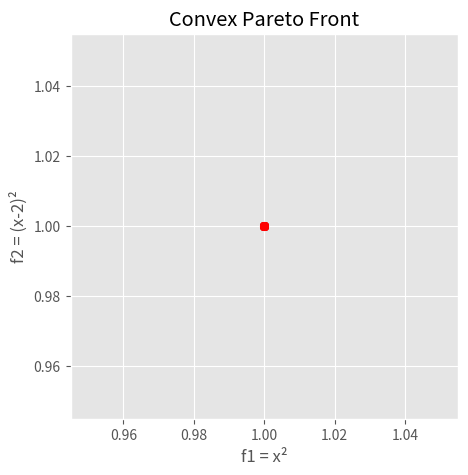
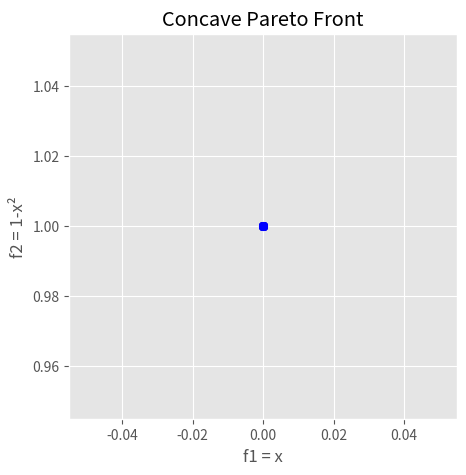

Here is the Python script that generated these plots, in order:
import numpy as np
from scipy.optimize import minimize

# --------------------------------
# Tchebychev-ADMM Core Algorithm
# --------------------------------

def tchebychev_admm(objectives, bounds, utopia, n_weights=10, rho=1.0, max_iter=100):
    """
    Tchebychev-ADMM for multi-objective optimization
    """
    n_objs = len(objectives)
    weights = np.array([[i/(n_weights-1), 1-i/(n_weights-1)] for i in range(n_weights)])
    
    pareto_front = []
    
    for λ in weights:
        # ADMM variables
        x = np.mean(bounds, axis=1)  # Initialization within bounds
        z = x.copy()
        u = np.zeros_like(x)
        
        for _ in range(max_iter):
            # X-update: Solve Tchebychev scalarized problem
            def x_obj(x_var):
                f = np.array([obj(x_var) for obj in objectives])
                tcheby = np.max(λ * (f - utopia))
                return tcheby + (rho/2)*np.linalg.norm(x_var - z + u)**2
            
            res = minimize(x_obj, x, bounds=bounds)
            x_new = res.x
            
            # Z-update with projection to feasible region
            z_new = np.clip(x_new + u, *zip(*bounds))
            
            # Dual update
            u += x_new - z_new
            
            if np.linalg.norm(x_new - z_new) < 1e-6:
                break
                
            x, z = x_new, z_new
            
        pareto_front.append([obj(x) for obj in objectives])
    
    return np.array(pareto_front)

# --------------------------------
# Test Problems
# --------------------------------

# Problem 1: Convex Pareto front
def problem1_convex(x):
    return [x[0]**2, (x[0]-2)**2]

# Problem 2: Concave Pareto front
def problem2_concave(x):
    return [x[0], 1 - x[0]**2]

# --------------------------------
# Run Algorithm
# --------------------------------
if __name__ == "__main__":
    # Problem 1: Convex front (x ∈ [0, 2])
    convex_front = tchebychev_admm(
        objectives=[lambda x: problem1_convex(x)[0], 
                    lambda x: problem1_convex(x)[1]],
        bounds=[(0, 2)],
        utopia=[0, 0],  # (x=0, x=2)
        n_weights=20
    )
    print(f"Convex Pareto front: {convex_front}")
    
    # Problem 2: Concave front (x ∈ [-1, 1])
    concave_front = tchebychev_admm(
        objectives=[lambda x: problem2_concave(x)[0], 
                    lambda x: problem2_concave(x)[1]],
        bounds=[(-1, 1)],
        utopia=[-1, 0],  # (x=-1 f1, x=0 f2)
        n_weights=20
    )
    print(f"Concave Pareto front: {concave_front}")
    
    # Plot results
    import matplotlib.pyplot as plt
    from matplotlib import style
    style.use('ggplot')

    plt.figure(figsize=(5, 5))
    
    # Convex front
    # plt.subplot(121)
    plt.scatter(convex_front[:,0], convex_front[:,1], c='r')
    plt.title("Convex Pareto Front")
    plt.xlabel("f1 = x²")
    plt.ylabel("f2 = (x-2)²")
    plt.savefig("convex_front.png")
    plt.close()
    
    # Concave front
    plt.figure(figsize=(5, 5))

    # plt.subplot(122)
    plt.scatter(concave_front[:,0], concave_front[:,1], c='b')
    plt.title("Concave Pareto Front")
    plt.xlabel("f1 = x")
    plt.ylabel("f2 = 1-x²")
    plt.savefig("concave_front.png")
    plt.close()
    
    # plt.tight_layout()
    # plt.show()
